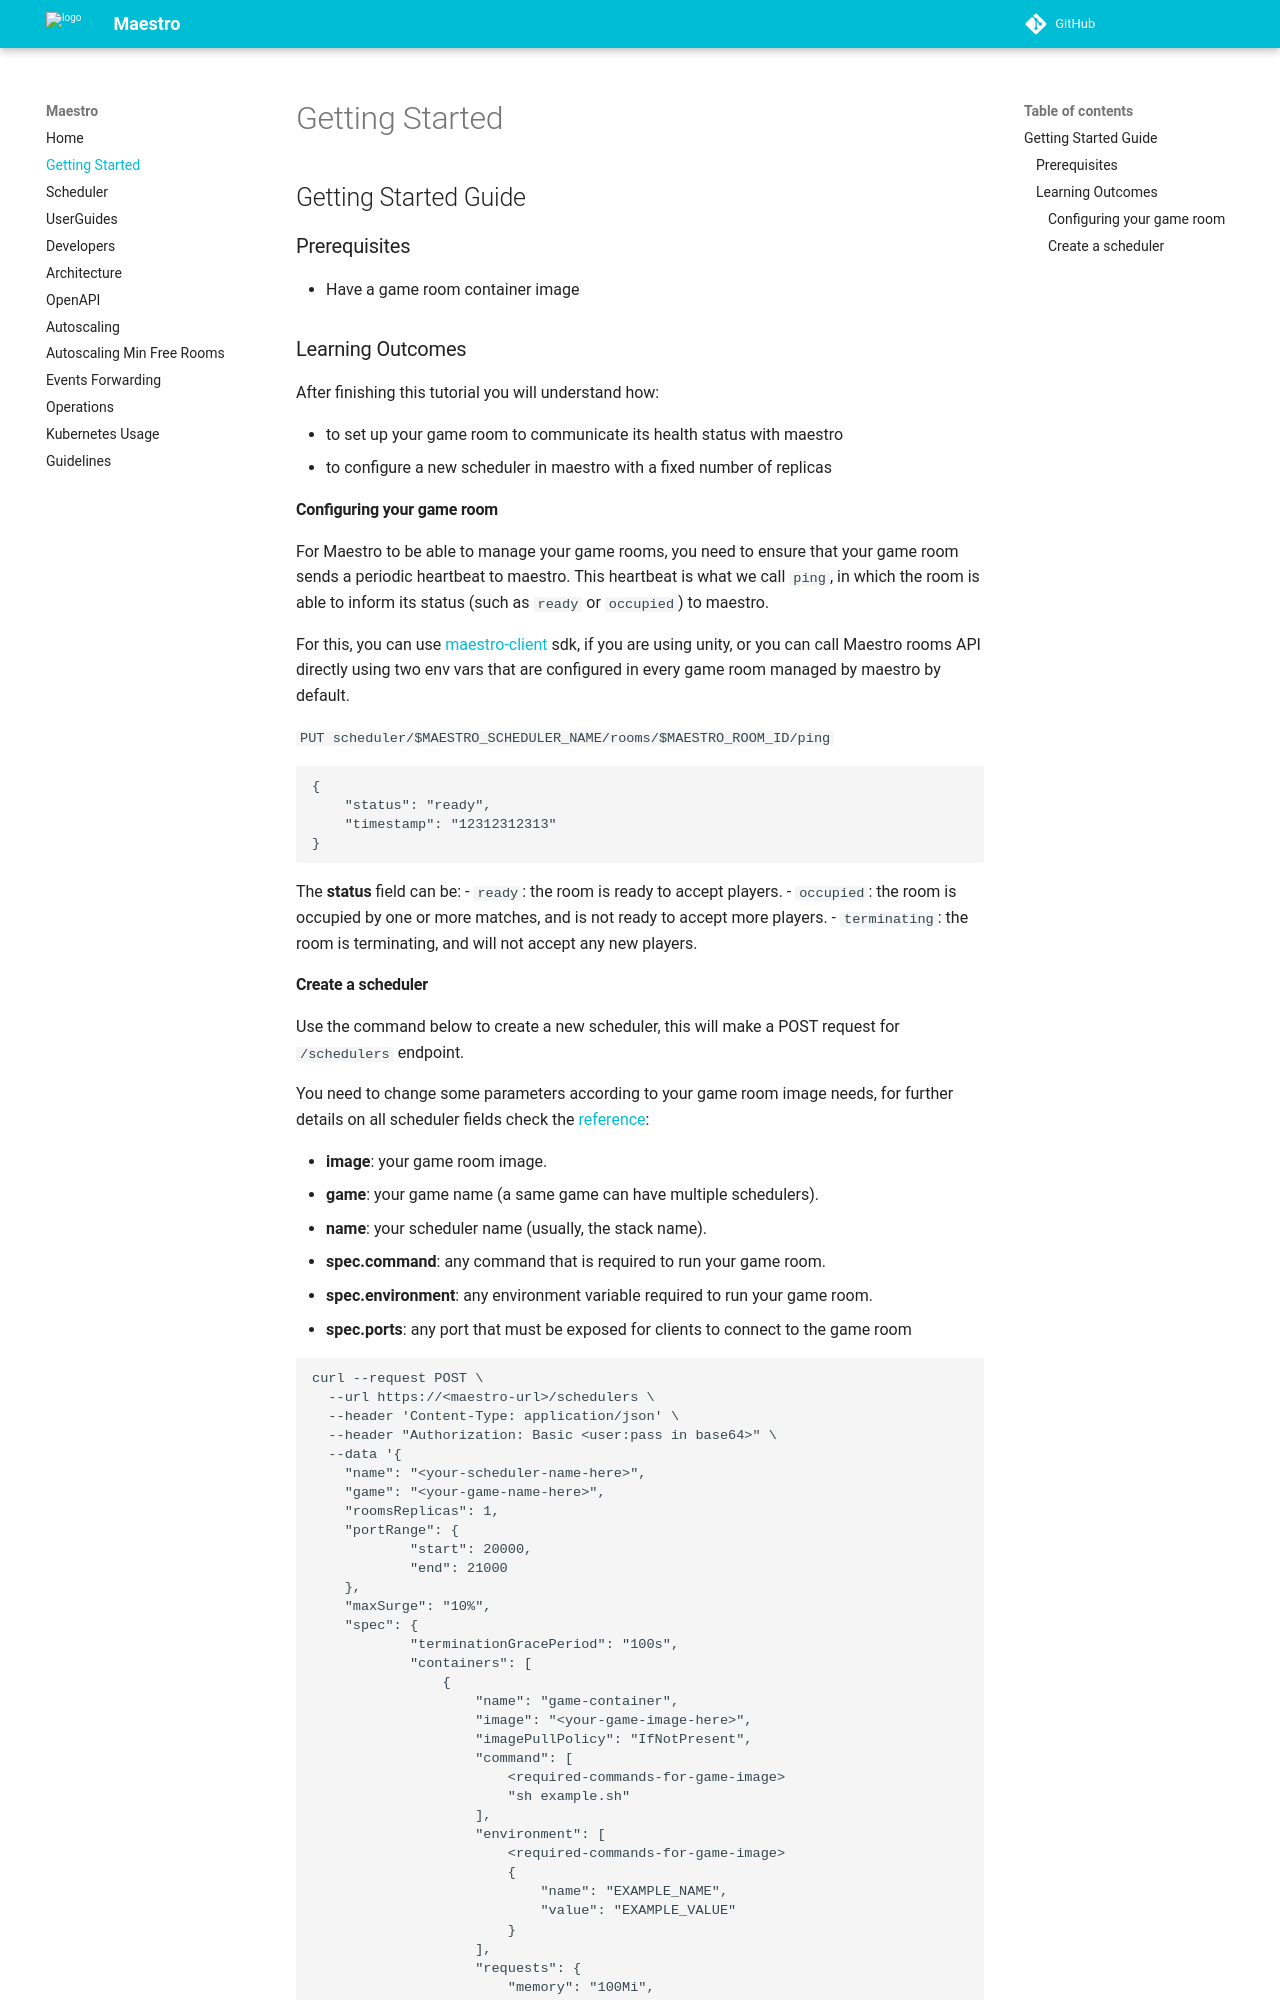

repository: topfreegames/maestro · page: tutorials/GettingStarted/index.html · generator: mkdocs

## Getting Started Guide

### Prerequisites

- Have a game room container image

### Learning Outcomes

After finishing this tutorial you will understand how:

- to set up your game room to communicate its health status with maestro
- to configure a new scheduler in maestro with a fixed number of replicas


#### Configuring your game room

For Maestro to be able to manage your game rooms, you need to ensure that your game room sends a periodic heartbeat to maestro.
This heartbeat is what we call `ping`, in which the room is able to inform its status (such as `ready` or `occupied`) to maestro.

For this, you can use [maestro-client](https://github.com/topfreegames/maestro-client) sdk, if you are using unity, or you can call
Maestro rooms API directly using two env vars that are configured in every game room managed by maestro by default.

`PUT scheduler/$MAESTRO_SCHEDULER_NAME/rooms/$MAESTRO_ROOM_ID/ping`
```json
{
    "status": "ready",
    "timestamp": "12312312313"
}
```

The **status** field can be: 
- `ready`: the room is ready to accept players.
- `occupied`: the room is occupied by one or more matches, and is not ready to accept more players.
- `terminating`: the room is terminating, and will not accept any new players.
